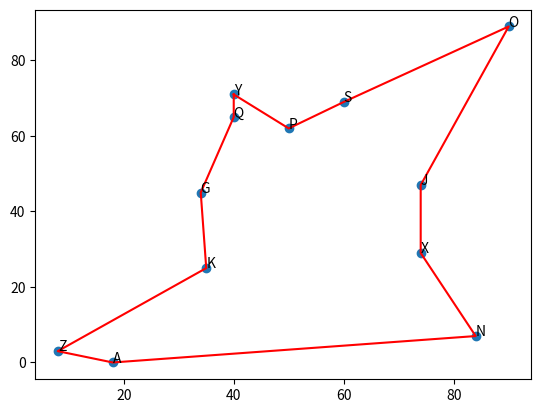

Generate this figure with matplotlib:
import random as rd
import copy
from matplotlib import pyplot as plt

#染色體:城市
class Location:
    def __init__(self, name, x, y):
        self.name = name
        #座標
        self.loc = (x, y)
    #計算二個城市之間的距離
    def distance_between(self, location2):
        assert isinstance(location2, Location)
        return ((self.loc[0] - location2.loc[0]) ** 2 + (self.loc[1] - location2.loc[1]) ** 2) ** (1 / 2)


def create_locations():
    locations = []
    xs = [8, 50, 18, 35, 90, 40, 84, 74, 34, 40, 60, 74]
    ys = [3, 62, 0, 25, 89, 71, 7, 29, 45, 65, 69, 47]
    cities = ['Z', 'P', 'A', 'K', 'O', 'Y', 'N', 'X', 'G', 'Q', 'S', 'J']
    for x, y, name in zip(xs, ys, cities):
        locations.append(Location(name, x, y))
    return locations, xs, ys, cities

#個體:路徑
class Route:
    def __init__(self, path):
        # path is a list of Location obj
        #path: list, Location集合
        self.path = path
        #length: 路徑的長度
        self.length = self._set_length()

    def _set_length(self):
        total_length = 0
        path_copy = self.path[:]
        from_here = path_copy.pop(0)
        init_node = copy.deepcopy(from_here)
        while path_copy:
            to_there = path_copy.pop(0)
            total_length += to_there.distance_between(from_here)
            from_here = copy.deepcopy(to_there)
        total_length += from_here.distance_between(init_node)
        return total_length


class GeneticAlgo:
    #初始化重要參數
    def __init__(self, locs, level=10, populations=100, variant=3, mutate_percent=0.1, elite_save_percent=0.1):
        #城市集合
        self.locs = locs
        #進化次數，目前設定10
        self.level = level
        #群體大小:組成群體的個體數量
        self.variant = variant
        #群體的數量
        self.populations = populations
        #mutate_percent:突變比率
        self.mutates = int(populations * mutate_percent)
        #最短的幾％路徑被視為精英路徑（
        self.elite = int(populations * elite_save_percent)
    #負責從self.locs(要走的城市)當中隨機生成可行的路徑（每個都要走到），然後回傳這個路徑回來
    def _find_path(self):
        # locs is a list containing all the Location obj
        locs_copy = self.locs[:]
        path = []
        while locs_copy:
            to_there = locs_copy.pop(locs_copy.index(rd.choice(locs_copy)))
            path.append(to_there)
        return path
    #Step 2.建立第一代的路徑群體
    def _init_routes(self):
        routes = []
        for _ in range(self.populations):
            path = self._find_path()
            routes.append(Route(path))
        return routes
    #Step3. 產生下一代
    def _get_next_route(self, routes):
        #排序，依路徑長度排序，愈短的愈前面
        routes.sort(key=lambda x: x.length, reverse=False)
        #取得前面幾%的菁英路徑
        elites = routes[:self.elite][:]
        #用菁英路徑來繁衍子代
        crossovers = self._crossover(elites)
        return crossovers[:] + elites
    #取得繁衍後的子代
    def _crossover(self, elites):
        # Route is a class type
        normal_breeds = []
        mutate_ones = []
        for _ in range(self.populations - self.mutates):
            #繁衍
            father, mother = rd.choices(elites[:4], k=2)
            index_start = rd.randrange(0, len(father.path) - self.variant - 1)
            # list of Location obj
            father_gene = father.path[index_start: index_start + self.variant]
            father_gene_names = [loc.name for loc in father_gene]
            mother_gene = [gene for gene in mother.path if gene.name not in father_gene_names]
            mother_gene_cut = rd.randrange(1, len(mother_gene))
            # create new route path
            next_route_path = mother_gene[:mother_gene_cut] + father_gene + mother_gene[mother_gene_cut:]
            next_route = Route(next_route_path)
            # add Route obj to normal_breeds
            normal_breeds.append(next_route)
            #突變
            # for mutate purpose
            copy_father = copy.deepcopy(father)
            idx = range(len(copy_father.path))
            gene1, gene2 = rd.sample(idx, 2)
            #隨機調換父路徑當中的兩座城市作為突變
            copy_father.path[gene1], copy_father.path[gene2] = copy_father.path[gene2], copy_father.path[gene1]
            mutate_ones.append(copy_father)
        mutate_breeds = rd.choices(mutate_ones, k=self.mutates)
        return normal_breeds + mutate_breeds
    #Step4. 進化
    def evolution(self):
        routes = self._init_routes()
        for _ in range(self.level):
            routes = self._get_next_route(routes)
        routes.sort(key=lambda x: x.length)
        return routes[0].path, routes[0].length


if __name__ == '__main__':
    my_locs, xs, ys, cities = create_locations()
    my_algo = GeneticAlgo(my_locs, level=40, populations=150, variant=2, mutate_percent=0.02, elite_save_percent=0.15)
    best_route, best_route_length = my_algo.evolution()
    best_route.append(best_route[0])
    print([loc.name for loc in best_route], best_route_length)
    print([(loc.loc[0], loc.loc[1]) for loc in best_route], best_route_length)

    fig, ax = plt.subplots()
    ax.plot([loc.loc[0] for loc in best_route], [loc.loc[1] for loc in best_route], 'red', linestyle='-', marker='')
    ax.scatter(xs, ys)
    for i, txt in enumerate(cities):
        ax.annotate(txt, (xs[i], ys[i]))
    plt.show()